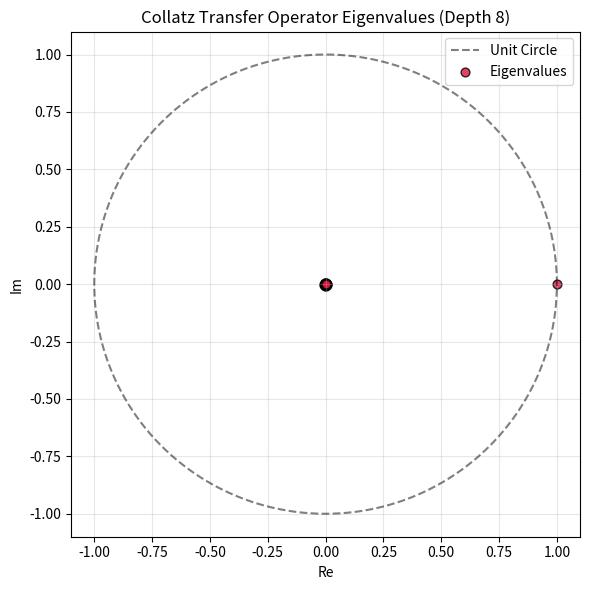

Here is the Python script that generated this plot: (Note: this script raises an exception after producing the figure.)
import numpy as np
import matplotlib.pyplot as plt

def collatz_2adic_step(x, bits=64):
    """
    Computes a single Collatz step in the 2-adic integers of given bit precision.
    T(x) = x / 2       if x is even
    T(x) = (3x + 1)/2  if x is odd
    """
    mask = (1 << bits) - 1
    if (x & 1) == 0:
        return (x >> 1) & mask
    else:
        return ((3 * x + 1) >> 1) & mask

def compute_parity_sequence(x, n_steps=64, bits=64):
    """
    Computes the parity sequence (s_0, s_1, ..., s_{n-1}) where s_i = T^i(x) mod 2.
    """
    seq = []
    curr = x
    for _ in range(n_steps):
        seq.append(curr & 1)
        curr = collatz_2adic_step(curr, bits=bits)
    return seq

def lagarias_conjugacy(x, n_steps=64, bits=64):
    """
    Computes the Lagarias conjugacy map \Phi(x) = \sum_{i=0}^{n-1} s_i(x) 2^i.
    This maps the Collatz map to the standard 2-adic shift map.
    """
    seq = compute_parity_sequence(x, n_steps=n_steps, bits=bits)
    val = 0
    for i, s in enumerate(seq):
        val |= (s << i)
    return val

def build_transfer_operator(depth=4):
    """
    Builds the transition/transfer matrix for the Collatz map T on the 2-adic integers
    at a finite depth (approximation of L^2(Z_2)).
    The state space is {0, 1, ..., 2^depth - 1}.
    We map each state x to its two preimages under T (since T is 2-to-1).
    For T(y) = x:
      If y is even: y = 2x
      If y is odd: y = (2x - 1)/3 (if this is an integer mod 2^depth)
    The transfer operator P acts on functions by:
      (P f)(x) = 1/2 * \sum_{T(y) = x} f(y)
    """
    N = 1 << depth
    P = np.zeros((N, N))
    
    # 3 is invertible modulo 2^depth. Find its modular inverse.
    # For depth=0, it's just 1.
    inv_3 = 1
    if depth > 0:
        for i in range(1, N):
            if (3 * i) % N == 1:
                inv_3 = i
                break
                
    for x in range(N):
        # Preimage 1: y_even = 2x mod 2^depth
        y1 = (2 * x) % N
        P[x, y1] += 0.5
        
        # Preimage 2: y_odd = (2x - 1) * 3^{-1} mod 2^depth
        y2 = ((2 * x - 1) * inv_3) % N
        P[x, y2] += 0.5
        
    return P

def main():
    print("--- Collatz 2-Adic Dynamics & Conjugacy Exploration ---")
    bits = 32
    
    # Choose a test number
    test_x = 27
    seq = compute_parity_sequence(test_x, n_steps=10, bits=bits)
    print(f"Parity sequence for x={test_x}: {seq}")
    
    phi_x = lagarias_conjugacy(test_x, n_steps=bits, bits=bits)
    print(f"Lagarias Conjugacy \Phi({test_x}) = {phi_x} (binary: {bin(phi_x)})")
    
    # Test the conjugacy relation: \Phi(T(x)) = \sigma(\Phi(x))
    # where \sigma is the 2-adic shift (division by 2 of the parity vector)
    tx = collatz_2adic_step(test_x, bits=bits)
    phi_tx = lagarias_conjugacy(tx, n_steps=bits-1, bits=bits)
    sigma_phi_x = phi_x >> 1
    
    print(f"Checking conjugacy:")
    print(f"  \Phi(T(x))      = {phi_tx}")
    print(f"  \sigma(\Phi(x)) = {sigma_phi_x}")
    print(f"  Difference      = {phi_tx - sigma_phi_x} (Should be 0)")
    
    # Test bijectivity of \Phi on Z/2^N Z for a small depth
    depth = 8
    N = 1 << depth
    images = []
    for x in range(N):
        images.append(lagarias_conjugacy(x, n_steps=depth, bits=depth))
    
    unique_images = len(set(images))
    print(f"\nBijectivity Check at depth {depth}:")
    print(f"  Total states: {N}")
    print(f"  Unique images under \Phi: {unique_images}")
    print(f"  Is bijective: {unique_images == N}")
    
    # Compute transfer operator eigenvalues
    print(f"\nBuilding Collatz transfer operator P at depth {depth}...")
    P = build_transfer_operator(depth=depth)
    
    # Check that it is stochastic (rows sum to 1)
    row_sums = P.sum(axis=1)
    print(f"  Max row sum deviation: {np.abs(row_sums - 1.0).max():.2e}")
    
    # Compute eigenvalues
    eigs = np.linalg.eigvals(P)
    # Sort by magnitude
    eigs = eigs[np.argsort(np.abs(eigs))[::-1]]
    
    print("\nTop 10 eigenvalues of the Collatz transfer operator:")
    for i in range(min(10, len(eigs))):
        print(f"  \lambda_{i}: {eigs[i]:.6f} (magnitude: {np.abs(eigs[i]):.6f})")
        
    # Plot eigenvalues on the complex unit circle
    plt.figure(figsize=(6, 6))
    theta = np.linspace(0, 2*np.pi, 200)
    plt.plot(np.cos(theta), np.sin(theta), 'k--', alpha=0.5, label="Unit Circle")
    plt.scatter(eigs.real, eigs.imag, color='crimson', alpha=0.8, edgecolors='k', s=40, label="Eigenvalues")
    plt.title(f"Collatz Transfer Operator Eigenvalues (Depth {depth})")
    plt.xlabel("Re")
    plt.ylabel("Im")
    plt.grid(True, alpha=0.3)
    plt.legend()
    plt.tight_layout()
    
    # Save the plot
    plot_path = "c:/Users/x/.gemini/antigravity/scratch/collatz_transfer_eigs.png"
    plt.savefig(plot_path)
    print(f"\nSaved eigenvalue plot to {plot_path}")

if __name__ == "__main__":
    main()
